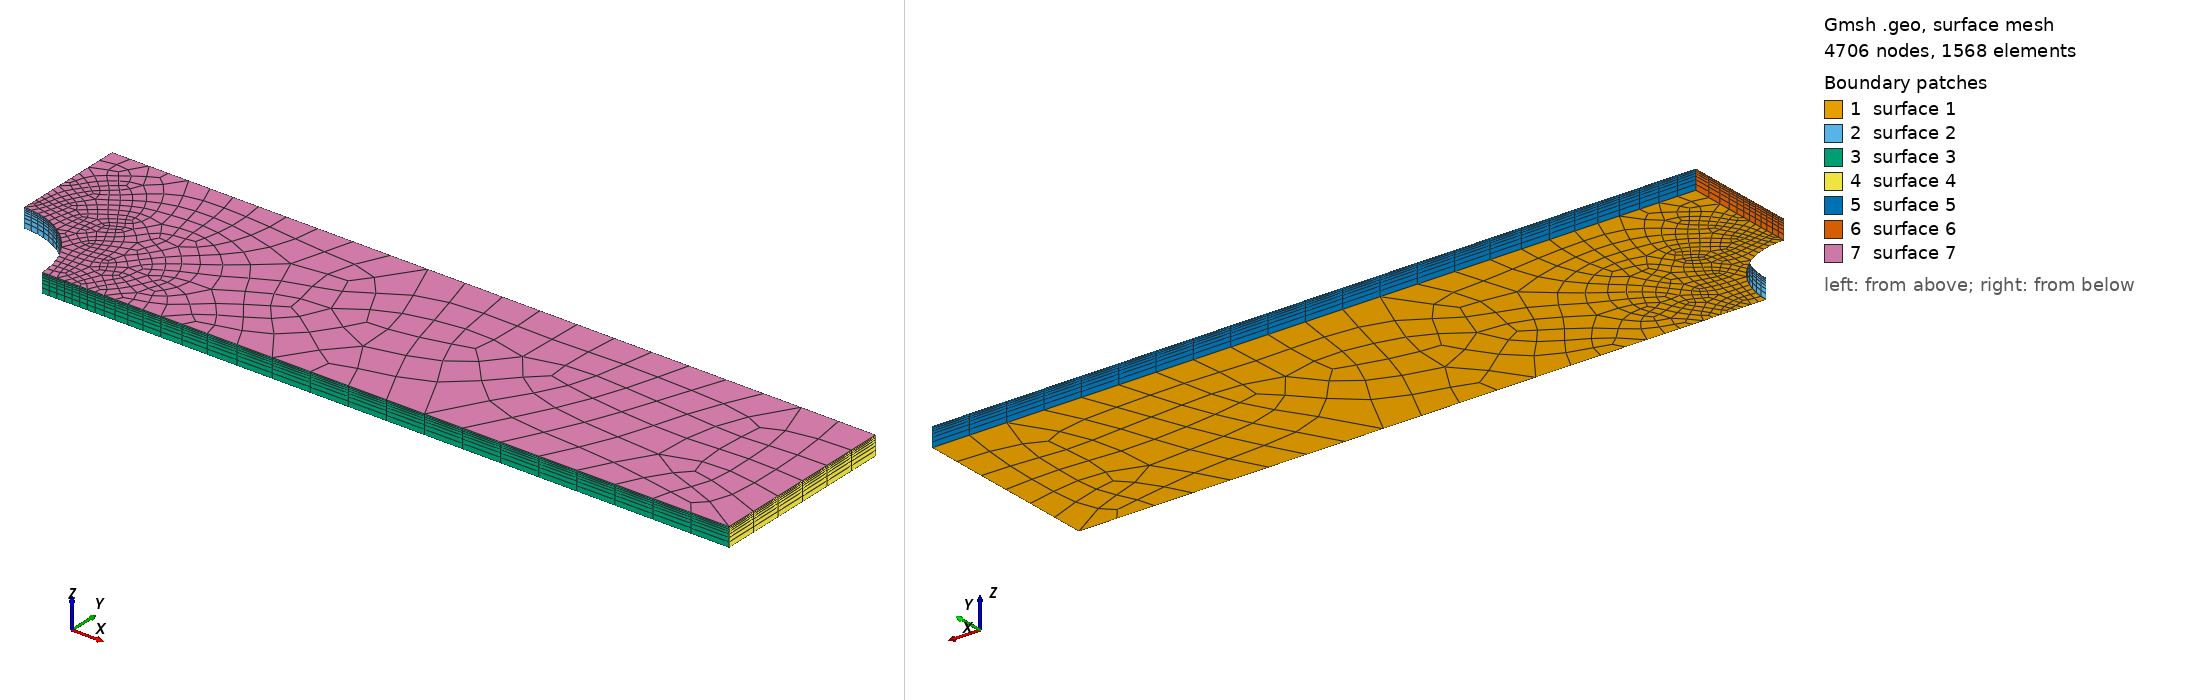

Gmsh geometry script, surface-meshed: 4706 nodes, 1568 surface elements. Boundary patches (legend numbers): 1 surface 1, 2 surface 2, 3 surface 3, 4 surface 4, 5 surface 5, 6 surface 6, 7 surface 7. Left view from above one corner, right view from below the opposite corner. The script declares no physical surfaces, so the legend lists its geometric surfaces.

=== mesh.geo (drawn) ===
SetFactory("OpenCASCADE");
Merge "quarter.step";
hole() = Curve In BoundingBox{-0.001, -0.001, -1, 8.001, 8.001, 1};
Field[1] = Distance; Field[1].CurvesList = {hole()}; Field[1].Sampling = 400;
Field[2] = Threshold; Field[2].InField = 1;
Field[2].SizeMin = 0.267; Field[2].SizeMax = 4.0;
Field[2].DistMin = 2.0; Field[2].DistMax = 24.0;
Background Field = 2;
Mesh.MeshSizeExtendFromBoundary = 0; Mesh.MeshSizeFromPoints = 0; Mesh.MeshSizeFromCurvature = 0;
Mesh.Algorithm = 8; Mesh.RecombinationAlgorithm = 3; Mesh.RecombineAll = 1;
Recombine Surface{1};
out[] = Extrude{0, 0, 2.0} { Surface{1}; Layers{ {1, 1, 1, 1, 1, 1, 1}, {0.27451818218889457, 0.48568601464189043, 0.6481228088365025, 0.7730741889862042, 0.8691906352552055, 0.9431263631544372, 1.0} }; Recombine; };
Mesh.ElementOrder = 2; Mesh.SecondOrderIncomplete = 1; Mesh.SecondOrderLinear = 0;
Physical Volume("PLATE") = {out[1]};


Also in the case, not shown: quarter.step (merged mesh/CAD file).
